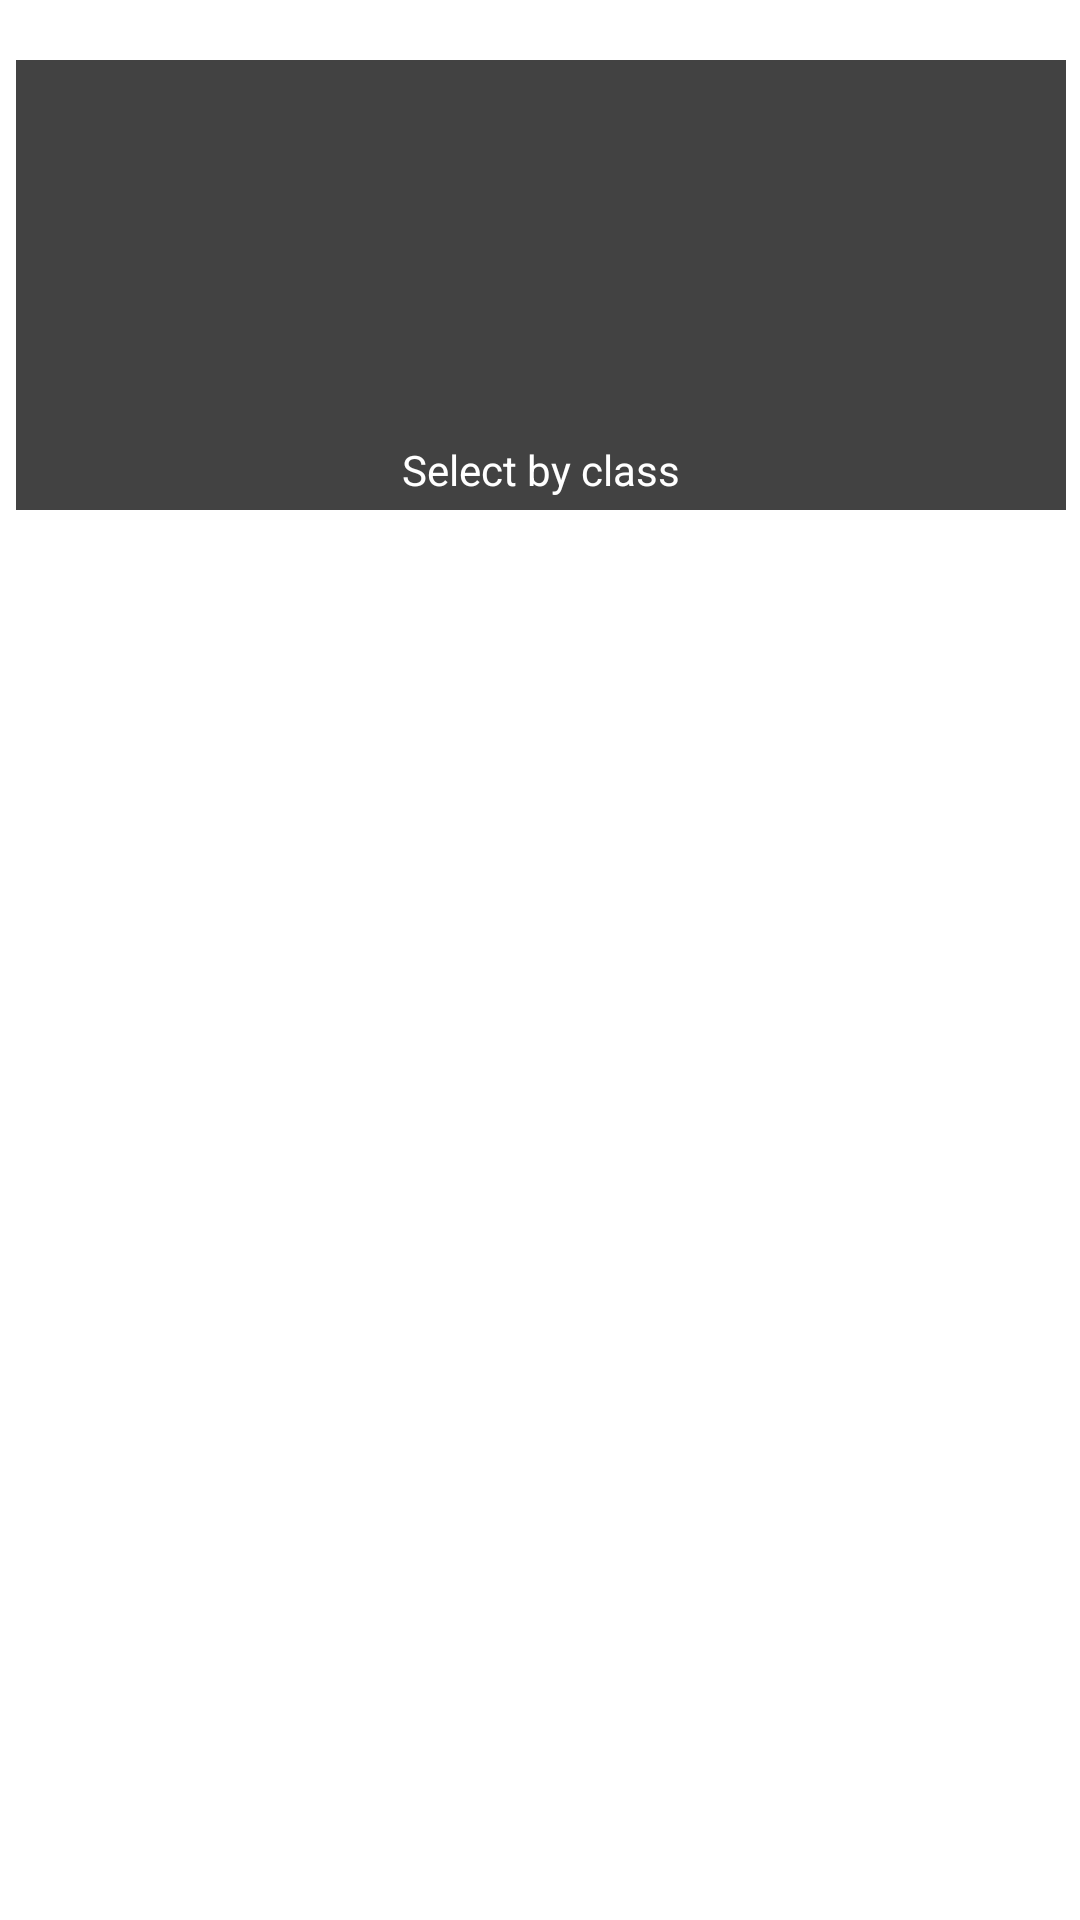

The Android layout XML behind this screen, and the referenced resources:
<!-- AndroidManifest.xml: application theme Theme.WowCharacterSelector -->
<!-- res/layout/fragment_main_menu.xml -->
<?xml version="1.0" encoding="utf-8"?>
<androidx.constraintlayout.widget.ConstraintLayout xmlns:android="http://schemas.android.com/apk/res/android"
    xmlns:tools="http://schemas.android.com/tools"
    android:layout_width="match_parent"
    android:layout_height="match_parent"
    xmlns:app="http://schemas.android.com/apk/res-auto">

    <ScrollView
        android:layout_width="375dp"
        android:layout_height="600dp"
        app:layout_constraintBottom_toBottomOf="parent"
        app:layout_constraintEnd_toEndOf="parent"
        app:layout_constraintStart_toStartOf="parent"
        app:layout_constraintTop_toTopOf="parent"
        tools:ignore="MissingConstraints">

        <LinearLayout
            android:layout_width="match_parent"
            android:layout_height="wrap_content"
            android:orientation="vertical">

            <androidx.constraintlayout.widget.ConstraintLayout
                android:id="@+id/select_by_class"
                android:layout_width="350dp"
                android:layout_height="150dp"
                android:background="@color/cardview_dark_background"
                android:layout_gravity="center_horizontal">

                <ImageView
                    android:id="@+id/select_by_class_image"
                    android:layout_width="100dp"
                    android:layout_height="100dp"
                    android:src="@drawable/faction_place_holder"
                    app:layout_constraintBottom_toBottomOf="parent"
                    app:layout_constraintEnd_toEndOf="parent"
                    app:layout_constraintStart_toStartOf="parent"
                    app:layout_constraintTop_toTopOf="parent" />

                <TextView
                    android:id="@+id/select_by_class_title"
                    android:layout_width="wrap_content"
                    android:layout_height="wrap_content"
                    android:layout_marginVertical="2dp"
                    android:text="Select by class"
                    android:textColor="@color/white"
                    app:layout_constraintEnd_toEndOf="parent"
                    app:layout_constraintStart_toStartOf="parent"
                    app:layout_constraintTop_toBottomOf="@+id/select_by_class_image" />

            </androidx.constraintlayout.widget.ConstraintLayout>
        </LinearLayout>
    </ScrollView>


</androidx.constraintlayout.widget.ConstraintLayout>
<!-- resources referenced by this layout -->
<resources>
  <style name="Theme.WowCharacterSelector" parent="Theme.MaterialComponents.DayNight.NoActionBar">
          <item name="colorPrimary">@color/purple_500</item>
          <item name="colorPrimaryVariant">@color/purple_700</item>
          <item name="colorOnPrimary">@color/white</item>
          <item name="colorSecondary">@color/teal_200</item>
          <item name="colorSecondaryVariant">@color/teal_700</item>
          <item name="colorOnSecondary">@color/black</item>
          <item name="android:statusBarColor">?attr/colorPrimaryVariant</item>
      </style>
  <!-- not gathered from this repository: default colours our renderer supplied (Android Studio template values) -->
  <color name="purple_500">#FF6200EE</color>
  <color name="purple_700">#FF3700B3</color>
  <color name="teal_200">#FF03DAC5</color>
  <color name="teal_700">#FF018786</color>
  <color name="black">#FF000000</color>
  <color name="white">#FFFFFFFF</color>
</resources>
